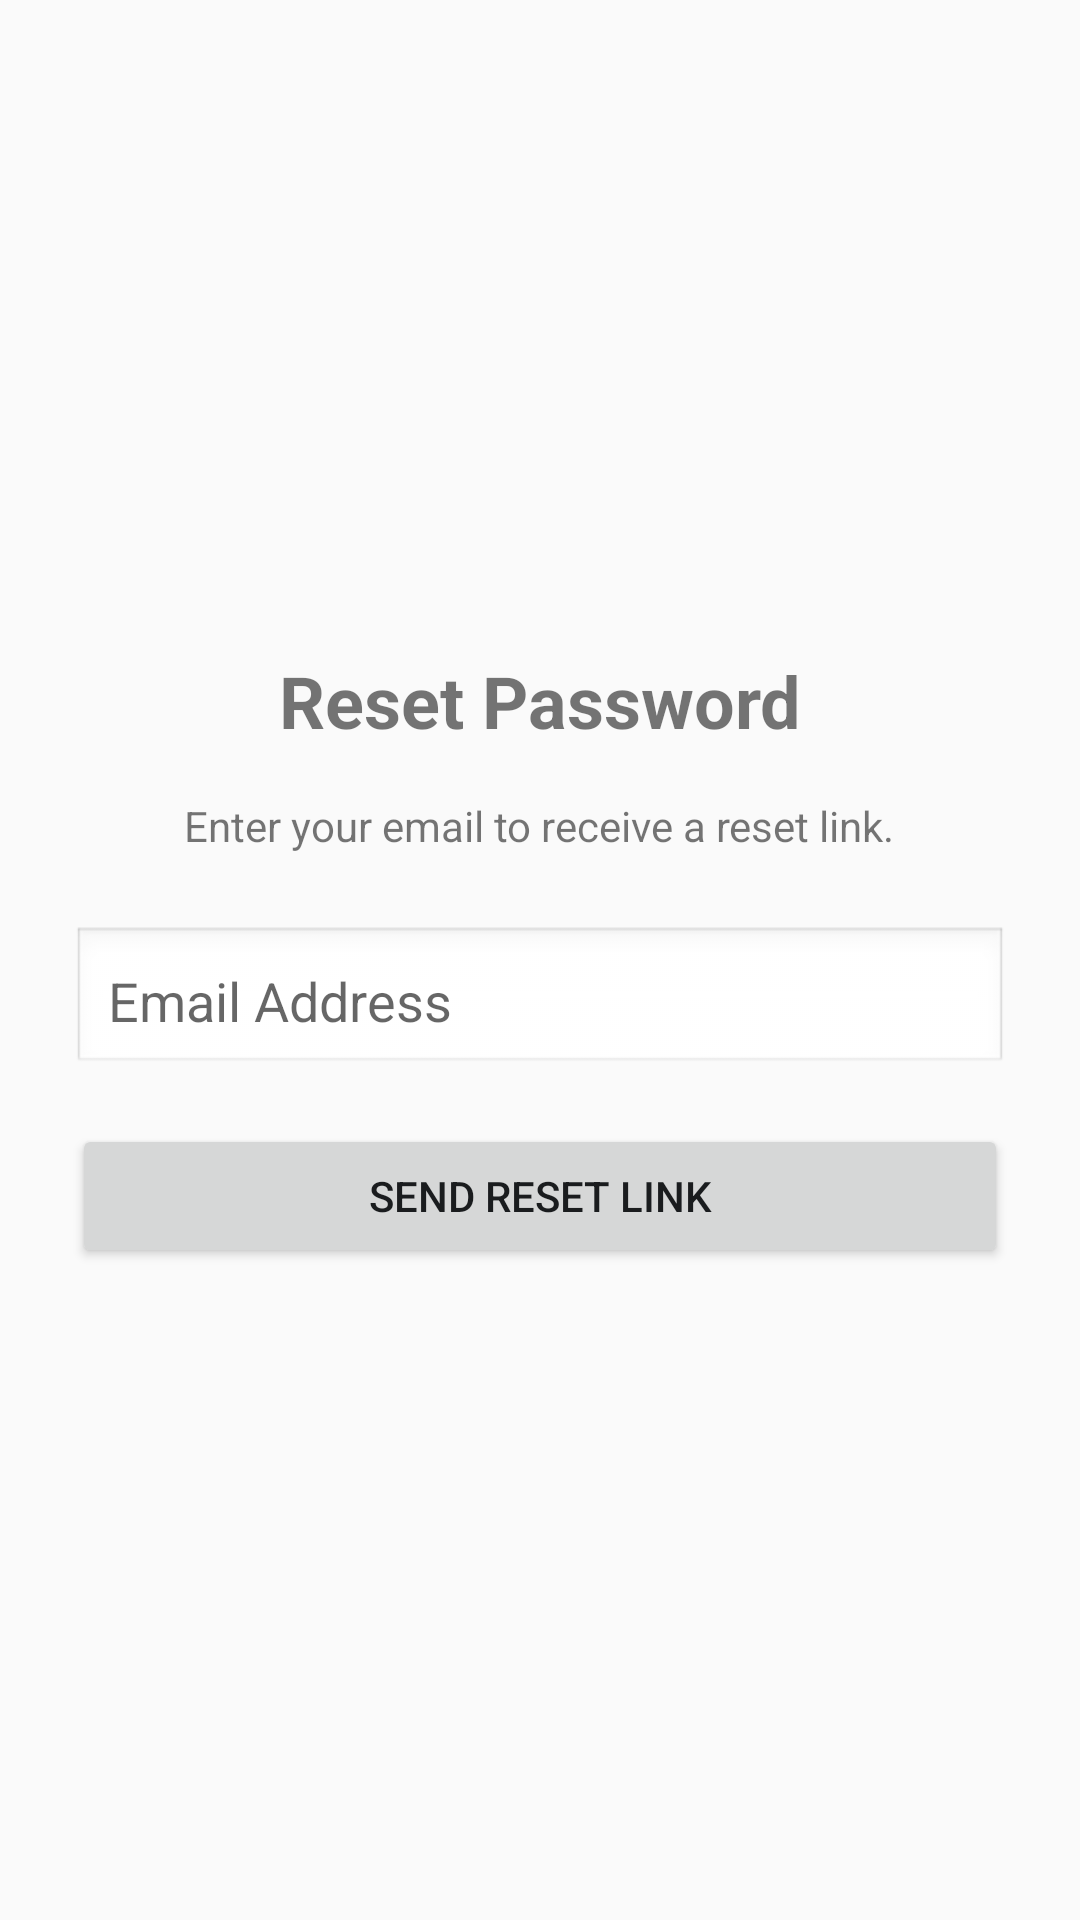

Layout XML and referenced resources for this Android screen:
<!-- AndroidManifest.xml: application theme Theme.MittiMitra -->
<!-- res/layout/activity_forgot_password.xml -->
<?xml version="1.0" encoding="utf-8"?>
<LinearLayout xmlns:android="http://schemas.android.com/apk/res/android"
    android:layout_width="match_parent"
    android:layout_height="match_parent"
    android:orientation="vertical"
    android:padding="24dp"
    android:gravity="center">

    <TextView
        android:layout_width="wrap_content"
        android:layout_height="wrap_content"
        android:text="@string/reset_password"
        android:textSize="24sp"
        android:textStyle="bold"
        android:layout_marginBottom="16dp"/>

    <TextView
        android:layout_width="wrap_content"
        android:layout_height="wrap_content"
        android:text="@string/reset_password_hint"
        android:gravity="center"
        android:layout_marginBottom="24dp"/>

    <EditText
        android:id="@+id/et_reset_email"
        android:layout_width="match_parent"
        android:layout_height="50dp"
        android:hint="Email Address"
        android:inputType="textEmailAddress"
        android:background="@android:drawable/edit_text"
        android:padding="12dp"
        android:layout_marginBottom="16dp"/>

    <Button
        android:id="@+id/btn_reset_pass"
        android:layout_width="match_parent"
        android:layout_height="wrap_content"
        android:text="@string/send_reset_link"/>

</LinearLayout>
<!-- resources referenced by this layout -->
<resources>
  <string name="reset_password">Reset Password</string>
  <string name="reset_password_hint">Enter your email to receive a reset link.</string>
  <string name="send_reset_link">Send Reset Link</string>
  <style name="Theme.MittiMitra" parent="Theme.MaterialComponents.DayNight.NoActionBar">
          
          <item name="colorPrimary">@color/brand_primary</item>
          <item name="colorPrimaryVariant">@color/brand_primary_dark</item>
          <item name="colorOnPrimary">@color/text_on_primary</item>
          
          
          <item name="colorSecondary">@color/brand_secondary</item>
          <item name="colorSecondaryVariant">@color/brand_secondary</item>
          <item name="colorOnSecondary">@color/text_on_secondary</item>
          
          
          <item name="android:statusBarColor">@color/surface_background</item>
          <item name="android:windowLightStatusBar">true</item> 
  
          
          <item name="android:windowBackground">@color/surface_background</item>
          <item name="android:textColorPrimary">@color/text_primary</item>
          <item name="android:textColorSecondary">@color/text_secondary</item>
          
          
          <item name="materialButtonStyle">@style/Widget.Mitti.Button</item>
          <item name="materialCardViewStyle">@style/Widget.Mitti.Card</item>
          <item name="textInputStyle">@style/Widget.Mitti.TextInputLayout</item>
      </style>
  <color name="brand_primary">#138808</color>
  <color name="brand_primary_dark">#0A5F04</color>
  <color name="text_on_primary">#FFFFFF</color>
  <color name="brand_secondary">#FF9933</color>
  <color name="text_on_secondary">#000000</color>
  <color name="surface_background">#FAFAFA</color>
  <color name="text_primary">#1A1C1E</color>
  <color name="text_secondary">#444746</color>
  <style name="Widget.Mitti.Button" parent="Widget.MaterialComponents.Button">
          <item name="cornerRadius">12dp</item>
          <item name="android:paddingVertical">12dp</item>
          <item name="android:fontFamily">sans-serif-medium</item>
          <item name="android:letterSpacing">0.05</item>
          <item name="elevation">0dp</item>
          <item name="backgroundTint">@color/brand_primary</item>
      </style>
  <style name="Widget.Mitti.Card" parent="Widget.MaterialComponents.CardView">
          <item name="cardCornerRadius">16dp</item>
          <item name="cardElevation">2dp</item>
          <item name="cardBackgroundColor">@color/surface_card</item>
          <item name="strokeWidth">0dp</item>
      </style>
  <style name="Widget.Mitti.TextInputLayout" parent="Widget.MaterialComponents.TextInputLayout.OutlinedBox">
          <item name="boxCornerRadiusTopStart">12dp</item>
          <item name="boxCornerRadiusTopEnd">12dp</item>
          <item name="boxCornerRadiusBottomStart">12dp</item>
          <item name="boxCornerRadiusBottomEnd">12dp</item>
          <item name="boxStrokeColor">@color/brand_primary</item>
      </style>
  <color name="surface_card">#FFFFFF</color>
</resources>
